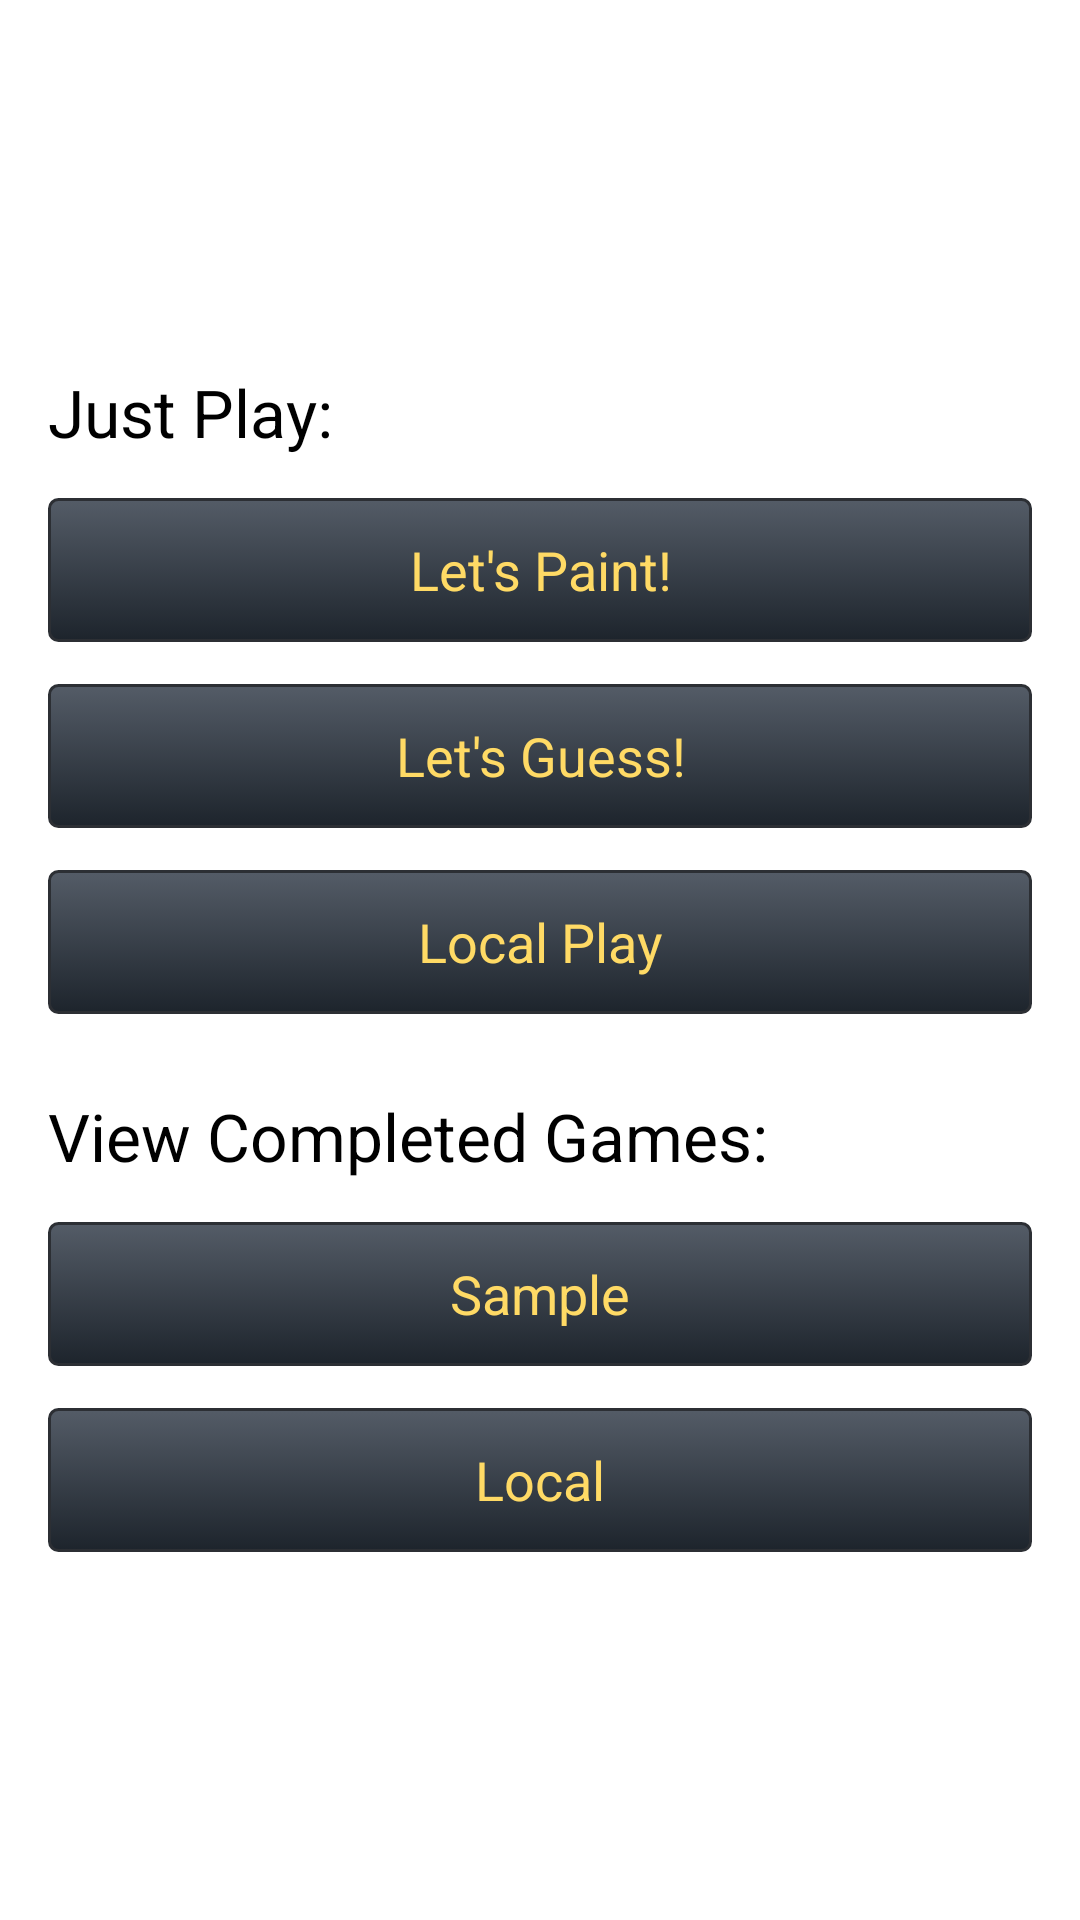

Write the Android layout XML for this screen, with the resource values it uses.
<!-- AndroidManifest.xml: application theme AppTheme -->
<!-- res/layout/fragment_temp.xml -->
<RelativeLayout xmlns:android="http://schemas.android.com/apk/res/android"
    xmlns:tools="http://schemas.android.com/tools"
    android:layout_width="match_parent"
    android:layout_height="match_parent"
    android:gravity="center"
    android:paddingBottom="@dimen/activity_vertical_margin"
    android:paddingLeft="@dimen/activity_horizontal_margin"
    android:paddingRight="@dimen/activity_horizontal_margin"
    android:paddingTop="@dimen/activity_vertical_margin"
    tools:context=".MainActivity" >

    <Button
        android:id="@+id/button_local_play"
        style="@style/btnStyleArsenic"
        android:layout_width="wrap_content"
        android:layout_height="wrap_content"
        android:layout_alignParentLeft="true"
        android:layout_alignParentRight="true"
        android:layout_below="@+id/button_guess"
        android:layout_marginTop="14dp"
        android:background="@drawable/custom_btn_arsenic"
        android:onClick="goLocalPlay"
        android:text="Local Play" />

    <Button
        android:id="@+id/button_guess"
        style="@style/btnStyleArsenic"
        android:layout_width="wrap_content"
        android:layout_height="wrap_content"
        android:layout_alignParentLeft="true"
        android:layout_alignParentRight="true"
        android:layout_below="@+id/button_paint"
        android:layout_marginTop="14dp"
        android:background="@drawable/custom_btn_arsenic"
        android:onClick="goWrite"
        android:text="Let&apos;s Guess!" />

    <Button
        android:id="@+id/button_comp_local"
        style="@style/btnStyleArsenic"
        android:layout_width="wrap_content"
        android:layout_height="wrap_content"
        android:layout_alignParentLeft="true"
        android:layout_alignParentRight="true"
        android:layout_below="@+id/button_comp"
        android:layout_marginTop="14dp"
        android:background="@drawable/custom_btn_arsenic"
        android:text="Local" />

    <Button
        android:id="@+id/button_paint"
        style="@style/btnStyleArsenic"
        android:layout_width="wrap_content"
        android:layout_height="wrap_content"
        android:layout_alignParentLeft="true"
        android:layout_alignParentRight="true"
        android:layout_below="@+id/textView_justplay"
        android:layout_marginTop="14dp"
        android:background="@drawable/custom_btn_arsenic"
        android:onClick="goPaint"
        android:text="Let&apos;s Paint!" />

    <TextView
        android:id="@+id/textView_justplay"
        android:layout_width="wrap_content"
        android:layout_height="wrap_content"
        android:layout_alignParentLeft="true"
        android:layout_alignParentTop="true"
        android:text="Just Play:"
        android:textAppearance="?android:attr/textAppearanceLarge" />

    <Button
        android:id="@+id/button_comp"
        style="@style/btnStyleArsenic"
        android:layout_width="wrap_content"
        android:layout_height="wrap_content"
        android:layout_alignParentLeft="true"
        android:layout_alignParentRight="true"
        android:layout_below="@+id/textView_compgame"
        android:layout_marginTop="14dp"
        android:background="@drawable/custom_btn_arsenic"
        android:text="Sample" />

    <TextView
        android:id="@+id/textView_compgame"
        android:layout_width="wrap_content"
        android:layout_height="wrap_content"
        android:layout_alignParentLeft="true"
        android:layout_below="@+id/button_local_play"
        android:layout_marginTop="26dp"
        android:text="View Completed Games:"
        android:textAppearance="?android:attr/textAppearanceLarge" />

</RelativeLayout>
<!-- resources referenced by this layout -->
<resources>
  <dimen name="activity_horizontal_margin">16dp</dimen>
  <dimen name="activity_vertical_margin">16dp</dimen>
  <!-- drawable custom_btn_arsenic (drawable) -->
  <?xml version="1.0" encoding="utf-8"?>
  <selector xmlns:android="http://schemas.android.com/apk/res/android" >
       <item android:state_pressed="true" >
           <shape android:shape="rectangle"  >
               <corners android:radius="3dip" />
               <stroke android:width="1dip" android:color="#2c2f34" />
               <gradient  android:angle="-90"  android:startColor="#090b0e" android:endColor="#363c45"  />            
           </shape>
       </item>
      <item android:state_focused="true">
           <shape android:shape="rectangle"  >
               <corners android:radius="3dip" />
               <stroke android:width="1dip" android:color="#2c2f34" />
               <solid  android:color="#1d242c"/>
           </shape>
       </item>	
      <item >
          <shape android:shape="rectangle"  >
               <corners android:radius="3dip" />
               <stroke android:width="1dip" android:color="#2c2f34" />
               <gradient  android:angle="-90"  android:startColor="#545c67" android:endColor="#1d242c" />            
           </shape>
       </item>
  </selector>
  <style name="btnStyleArsenic" parent="@android:style/Widget.Button">
  		
  		<item name="android:textSize">18sp</item>
  		<item name="android:textColor">@color/logoYellow</item>
  		<item name="android:gravity">center</item>
  		<item name="android:background">@+drawable/custom_btn_arsenic</item>
  
  	</style>
  <style name="AppTheme" parent="AppBaseTheme">
          
      </style>
  <color name="logoYellow">#ffda65</color>
  <style name="AppBaseTheme" parent="android:Theme.Light.NoTitleBar">
          
          
      </style>
</resources>
